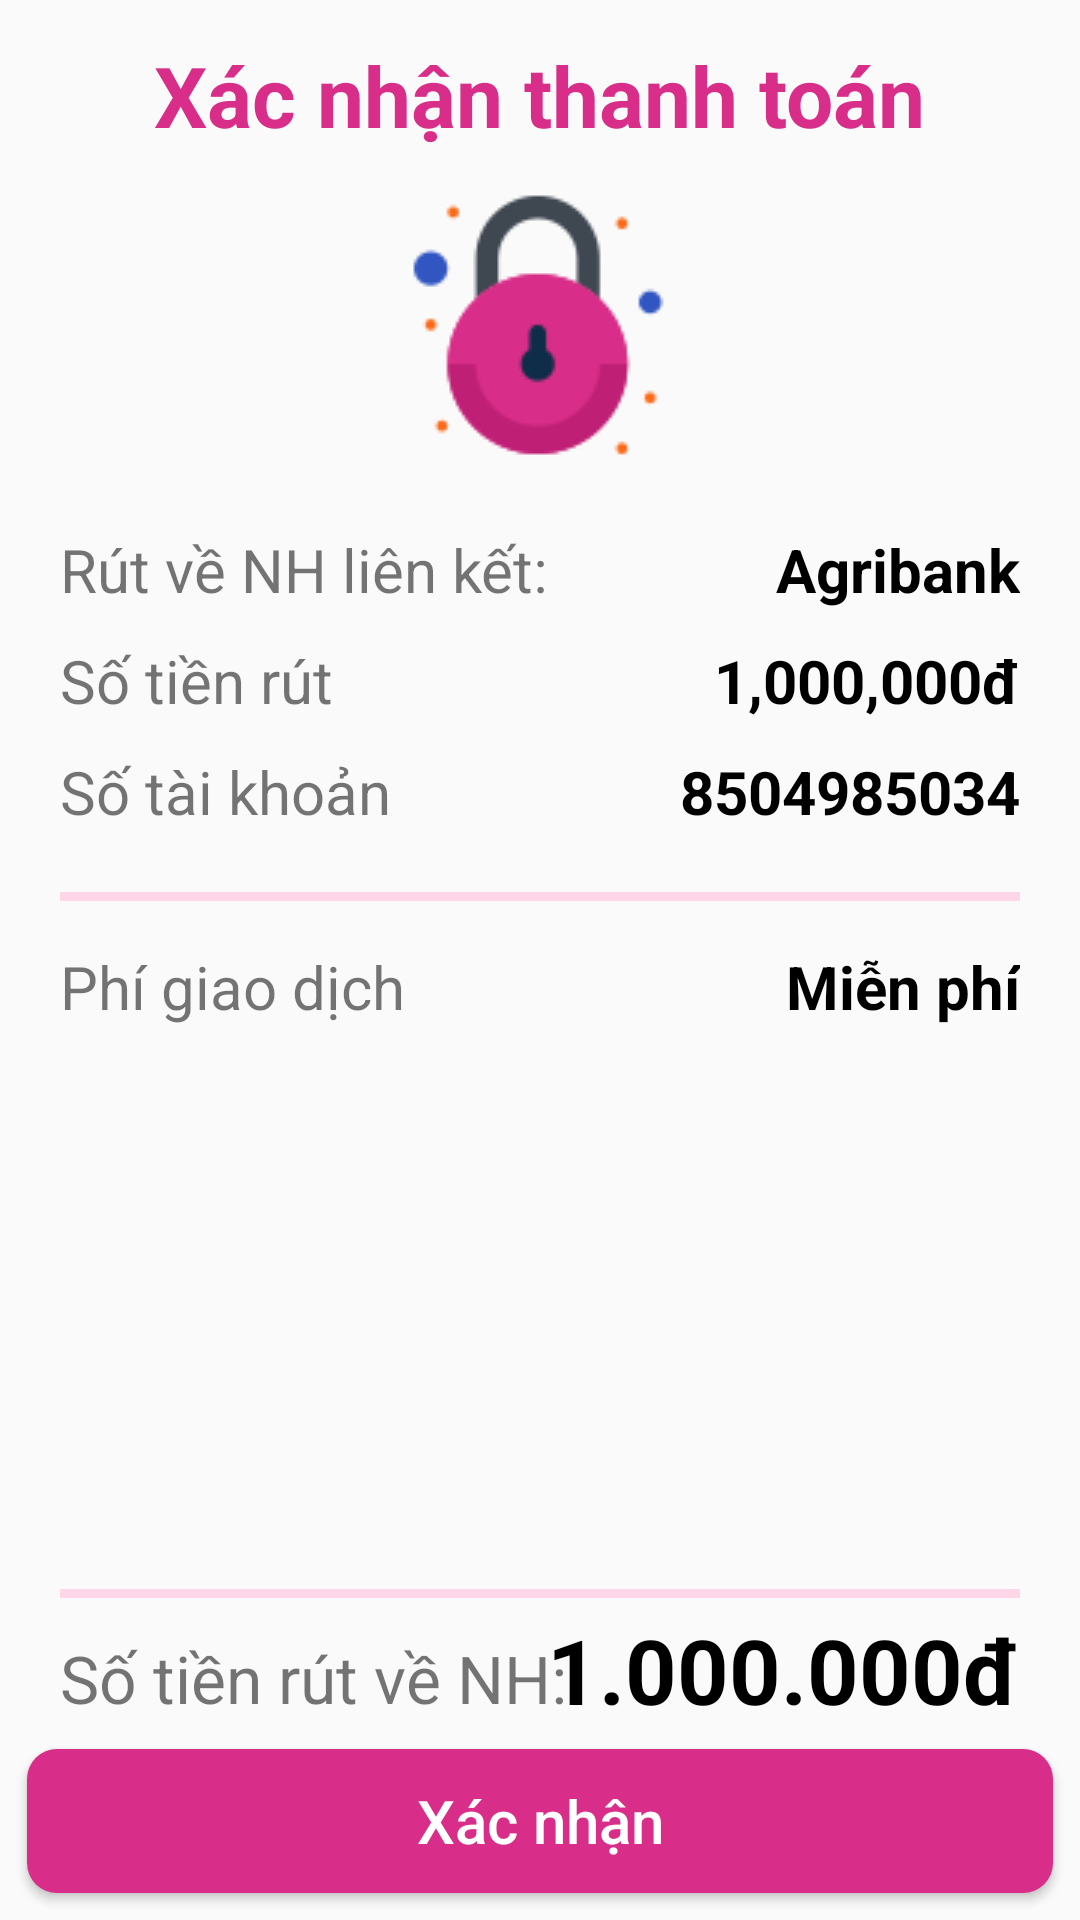

Android layout source for this screen:
<!-- AndroidManifest.xml: application theme Theme.MobileAppProgrammingProject -->
<!-- res/layout/trans_confirm_new.xml -->
<?xml version="1.0" encoding="utf-8"?>
<RelativeLayout xmlns:android="http://schemas.android.com/apk/res/android"
    android:id="@+id/trans_confirm"
    android:layout_width="match_parent"
    android:layout_height="match_parent">

    <RelativeLayout
        android:id="@+id/trans_money_box"
        android:layout_width="match_parent"
        android:layout_height="wrap_content"
        android:layout_alignParentTop="true">

        <TextView
            android:id="@+id/text_xac_nhan"
            android:layout_width="wrap_content"
            android:layout_height="wrap_content"
            android:layout_centerHorizontal="true"
            android:layout_marginTop="13dp"
            android:text="Xác nhận thanh toán"
            android:textColor="@color/app_color"
            android:textSize="28sp"
            android:textStyle="bold" />

        <ImageView
            android:id="@+id/lock_icon"
            android:layout_width="wrap_content"
            android:layout_height="wrap_content"
            android:layout_below="@id/text_xac_nhan"
            android:src="@drawable/lock_icon_new_3"
            android:layout_centerHorizontal="true"
            android:layout_marginTop="10dp"/>

        <LinearLayout
            android:id="@+id/detail_confirm"
            android:layout_width="match_parent"
            android:layout_height="wrap_content"
            android:layout_below="@+id/lock_icon"
            android:layout_marginTop="15dp"
            android:paddingHorizontal="20dp"
            android:orientation="vertical">
            <LinearLayout
                android:layout_width="match_parent"
                android:layout_height="wrap_content"
                android:orientation="horizontal"
                android:layout_marginTop="5dp">

                <TextView
                    android:id="@+id/text1"
                    android:layout_width="wrap_content"
                    android:layout_height="wrap_content"
                    android:fontFamily="sans-serif-thin"
                    android:text="Rút về NH liên kết:"
                    android:textSize="20sp"
                    android:textStyle="bold" />

                <TextView
                    android:id="@+id/bank_withdraw"
                    android:layout_height="wrap_content"
                    android:layout_width="match_parent"
                    android:gravity="end"
                    android:layout_marginStart="7dp"
                    android:layout_alignBottom="@id/text1"
                    android:layout_alignParentEnd="true"
                    android:text="Agribank"
                    android:textColor="@color/black"
                    android:textSize="20sp"
                    android:textStyle="bold" />

            </LinearLayout>
            <LinearLayout
                android:layout_width="match_parent"
                android:layout_height="wrap_content"
                android:orientation="horizontal"
                android:layout_marginTop="10dp">

                <TextView
                    android:layout_width="wrap_content"
                    android:layout_height="wrap_content"
                    android:fontFamily="sans-serif-thin"
                    android:text="Số tiền rút"
                    android:textSize="20sp"
                    android:textStyle="bold" />

                <TextView
                    android:id="@+id/trans_money"
                    android:layout_height="wrap_content"
                    android:layout_width="match_parent"
                    android:gravity="end"
                    android:layout_marginStart="7dp"
                    android:text="1,000,000đ"
                    android:textColor="@color/black"
                    android:textSize="20sp"
                    android:textStyle="bold" />

            </LinearLayout>
            <LinearLayout
                android:layout_width="match_parent"
                android:layout_height="wrap_content"
                android:orientation="horizontal"
                android:layout_marginTop="10dp">

                <TextView
                    android:layout_width="wrap_content"
                    android:layout_height="wrap_content"
                    android:fontFamily="sans-serif-thin"
                    android:text="Số tài khoản"
                    android:textSize="20sp"
                    android:textStyle="bold" />

                <TextView
                    android:id="@+id/bank_account"
                    android:layout_height="wrap_content"
                    android:layout_width="match_parent"
                    android:gravity="end"
                    android:layout_marginStart="7dp"
                    android:text="8504985034"
                    android:textColor="@color/black"
                    android:textSize="20sp"
                    android:textStyle="bold" />

            </LinearLayout>

            <TextView
                android:id="@+id/divider"
                android:layout_width="match_parent"
                android:layout_height="3dp"
                android:background="@color/secondary_app_color"
                android:layout_below="@id/text2"
                android:layout_marginTop="20dp"
                android:layout_marginHorizontal="0dp"/>
            <LinearLayout
                android:layout_width="match_parent"
                android:layout_height="wrap_content"
                android:orientation="horizontal"
                android:layout_marginTop="15dp">

                <TextView
                    android:layout_width="wrap_content"
                    android:layout_height="wrap_content"
                    android:fontFamily="sans-serif-thin"
                    android:text="Phí giao dịch"
                    android:textSize="20sp"
                    android:textStyle="bold" />

                <TextView
                    android:id="@+id/is_free"
                    android:layout_width="match_parent"
                    android:layout_height="match_parent"
                    android:layout_marginStart="7dp"
                    android:gravity="end"
                    android:text="Miễn phí"
                    android:textColor="@color/black"
                    android:textSize="20sp"
                    android:textStyle="bold" />

            </LinearLayout>

        </LinearLayout>

    </RelativeLayout>

    <RelativeLayout
        android:id="@+id/transfer_detail_info"
        android:layout_width="match_parent"
        android:layout_height="wrap_content"
        android:layout_below="@id/trans_money_box"
        android:layout_marginStart="8dp"
        android:layout_marginTop="6dp"
        android:layout_marginEnd="8dp"
        android:layout_marginBottom="6dp">


    </RelativeLayout>

    <TextView
        android:id="@+id/text4"
        android:layout_width="wrap_content"
        android:layout_height="wrap_content"
        android:layout_above="@id/confirm_trans"
        android:layout_marginStart="20dp"
        android:layout_marginTop="12dp"
        android:fontFamily="sans-serif-thin"
        android:text="Số tiền rút về NH:"
        android:textSize="22sp"
        android:textStyle="bold"/>
    <TextView
        android:id="@+id/total_trans_money"
        android:layout_width="wrap_content"
        android:layout_height="wrap_content"
        android:layout_above="@id/confirm_trans"
        android:layout_marginEnd="20dp"
        android:layout_marginBottom="-3dp"
        android:layout_alignParentEnd="true"
        android:text="1.000.000đ"
        android:textColor="@color/black"
        android:textSize="30sp"
        android:textStyle="bold"/>

    <TextView
        android:id="@+id/divider_2"
        android:layout_width="match_parent"
        android:layout_height="3dp"
        android:background="@color/secondary_app_color"
        android:layout_marginEnd="20dp"
        android:layout_marginStart="20dp"
        android:layout_above="@id/text4"
        android:layout_marginTop="20dp"
        android:layout_marginHorizontal="0dp"/>

    <androidx.appcompat.widget.AppCompatButton
        android:id="@+id/confirm_trans"
        android:layout_width="match_parent"
        android:layout_height="wrap_content"
        android:layout_alignParentBottom="true"
        android:layout_marginStart="9dp"
        android:layout_marginTop="9dp"
        android:layout_marginEnd="9dp"
        android:layout_marginBottom="9dp"
        android:background="@drawable/submit_button"
        android:text="Xác nhận"
        android:textAllCaps="false"
        android:textColor="@color/white"
        android:textSize="20sp"
        android:textStyle="normal" />


</RelativeLayout>
<!-- resources referenced by this layout -->
<resources>
  <color name="app_color">#D82D88</color>
  <color name="black">#FF000000</color>
  <color name="secondary_app_color">#FFD6E7</color>
  <color name="white">#FFFFFFFF</color>
  <!-- drawable lock_icon_new_3: png bitmap (drawable, 3132 bytes) -->
  <!-- drawable submit_button (drawable) -->
  <?xml version="1.0" encoding="utf-8"?>
  <shape xmlns:android="http://schemas.android.com/apk/res/android">
  
      <corners
          android:radius="10dp">
      </corners>
  
      <solid
          android:color="@color/app_color">
  
      </solid>
  </shape>
  <style name="Theme.MobileAppProgrammingProject" parent="Theme.AppCompat.Light.NoActionBar">
          
          <item name="colorPrimary">@color/purple_500</item>
          <item name="colorPrimaryVariant">@color/purple_700</item>
          <item name="colorOnPrimary">@color/white</item>
          
          <item name="colorSecondary">@color/teal_200</item>
          <item name="colorSecondaryVariant">@color/teal_700</item>
          <item name="colorOnSecondary">@color/black</item>
          
          <item name="android:statusBarColor">?attr/colorPrimaryVariant</item>
          
      </style>
  <color name="purple_500">#FF6200EE</color>
  <color name="purple_700">#FF3700B3</color>
  <color name="teal_200">#FF03DAC5</color>
  <color name="teal_700">#FF018786</color>
</resources>
